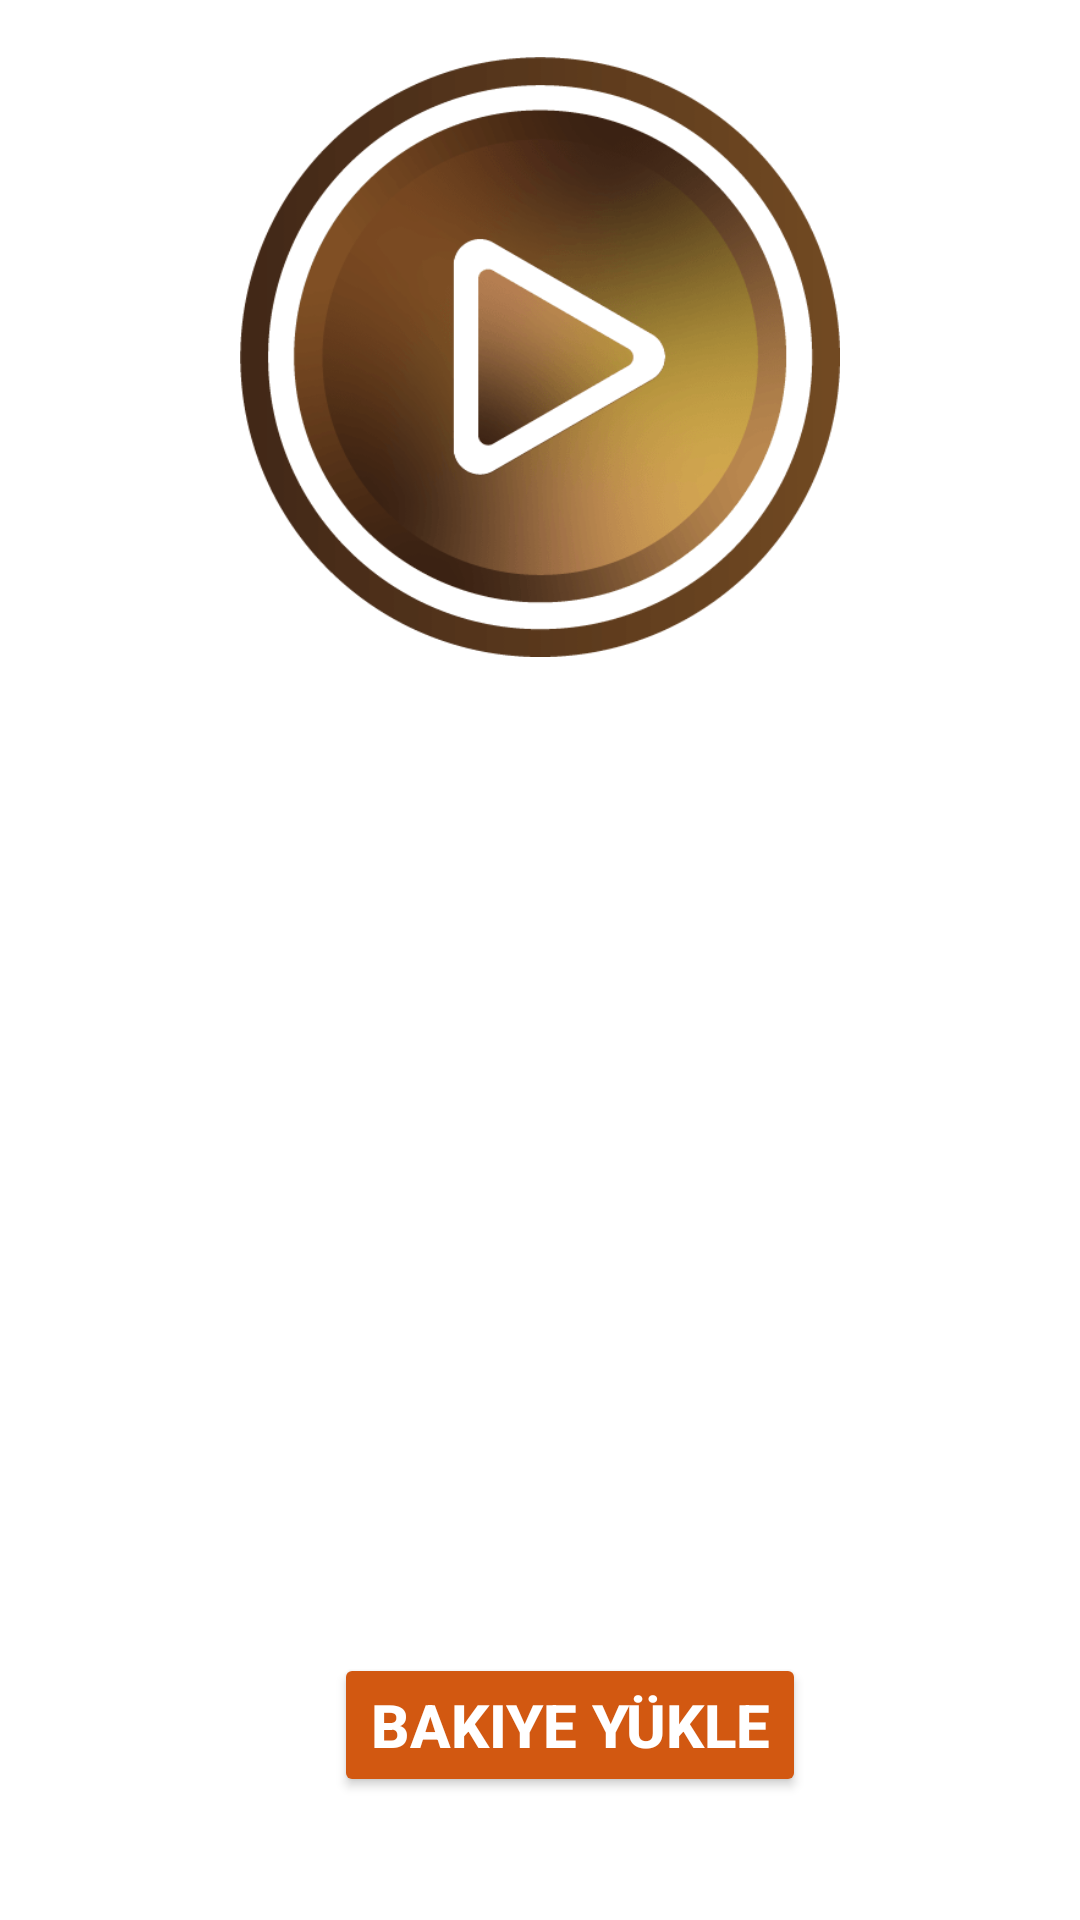

This screen was rendered from an Android layout file. Write that file and the resources it references.
<!-- AndroidManifest.xml: application theme Theme.Gfiilapp -->
<!-- res/layout/paketler_item.xml -->
<?xml version="1.0" encoding="utf-8"?>
<RelativeLayout
    xmlns:android="http://schemas.android.com/apk/res/android"
    xmlns:app="http://schemas.android.com/apk/res-auto"
    android:layout_width="match_parent"
    android:backgroundTint="#2D000000"
    android:layout_height="match_parent"
    app:cardCornerRadius="25dp"
    android:layout_margin="10dp">

    <LinearLayout
        android:layout_width="match_parent"
        android:layout_height="match_parent"
        android:orientation="vertical"
        android:layout_margin="10dp"
        android:padding="9dp">

        <ImageView
            android:id="@+id/imageview"
            android:layout_width="match_parent"
            android:layout_height="200dp"
            android:src="@drawable/standartpaket" />

        <LinearLayout
            android:layout_width="match_parent"
            android:layout_height="match_parent"
            android:layout_marginTop="50dp"
            android:orientation="vertical">

            <TextView
                android:id="@+id/textView"
                android:layout_width="wrap_content"
                android:layout_height="wrap_content"
                android:layout_gravity="center"
                android:layout_marginStart="10dp"
                android:layout_marginLeft="15dp"
                android:text="Item"
                android:textColor="@color/white"
                android:textSize="20sp"
                android:textStyle="bold" />

            <TextView
                android:id="@+id/textView2"
                android:layout_width="wrap_content"
                android:layout_height="wrap_content"
                android:layout_marginStart="10dp"
                android:textColor="@color/white"
                android:layout_gravity="center"
                android:layout_marginLeft="15dp"
                android:layout_marginTop="20dp"
                android:text="Item"
                android:textSize="20sp"
                android:textStyle="bold" />
            <TextView
                android:id="@+id/textView3"
                android:layout_width="wrap_content"
                android:layout_height="wrap_content"
                android:layout_marginStart="10dp"
                android:layout_gravity="center"
                android:textColor="@color/white"
                android:layout_marginLeft="15dp"
                android:layout_marginTop="20dp"
                android:text="Item"
                android:textSize="20sp"
                android:textStyle="bold" />
            <TextView
                android:id="@+id/textView4"
                android:layout_width="wrap_content"
                android:layout_height="wrap_content"
                android:layout_marginStart="10dp"
                android:textColor="@color/white"
                android:layout_marginLeft="15dp"
                android:layout_marginTop="20dp"
                android:text="Item"
                android:layout_gravity="center"
                android:textSize="20sp"
                android:textStyle="bold" />
            <TextView
                android:id="@+id/textView5"
                android:layout_width="wrap_content"
                android:layout_height="wrap_content"
                android:layout_marginStart="10dp"
                android:textColor="@color/white"
                android:layout_marginLeft="15dp"
                android:layout_marginTop="20dp"
                android:text="Item"
                android:layout_gravity="center"
                android:textSize="20sp"
                android:textStyle="bold" />
            <TextView
                android:id="@+id/textView6"
                android:layout_width="wrap_content"
                android:layout_height="wrap_content"
                android:layout_marginStart="10dp"
                android:textColor="@color/white"
                android:layout_marginLeft="15dp"
                android:layout_gravity="center"
                android:layout_marginTop="20dp"
                android:text="Item"
                android:textSize="20sp"
                android:textStyle="bold" />

            <Button
                android:id="@+id/bakiyeButon"
                android:layout_width="wrap_content"
                android:layout_height="wrap_content"
                android:layout_marginStart="10dp"
                android:textColor="@color/white"
                android:layout_marginLeft="15dp"
                android:layout_gravity="center"
                android:layout_marginTop="20dp"
                android:backgroundTint="@color/orange"
                android:text="Bakiye Yükle"
                android:textSize="20sp"
                android:textStyle="bold" />

        </LinearLayout>

    </LinearLayout>

</RelativeLayout>
<!-- resources referenced by this layout -->
<resources>
  <color name="orange">#D25811</color>
  <color name="white">#FFFFFFFF</color>
  <!-- drawable standartpaket: png bitmap (drawable, 37153 bytes) -->
  <style name="Theme.Gfiilapp" parent="Theme.MaterialComponents.DayNight.DarkActionBar">
          
          <item name="colorPrimary">#2C2C2C</item>
          <item name="colorPrimaryVariant">#2C2C2C</item>
          <item name="colorOnPrimary">@color/white</item>
          
          <item name="colorSecondary">@color/teal_200</item>
          <item name="colorSecondaryVariant">@color/teal_700</item>
          <item name="colorOnSecondary">@color/black</item>
          
          <item name="android:statusBarColor" tools:targetApi="l">?attr/colorPrimaryVariant</item>
          
      </style>
  <color name="teal_200">#FF03DAC5</color>
  <color name="teal_700">#FF018786</color>
  <color name="black">#FF000000</color>
</resources>
